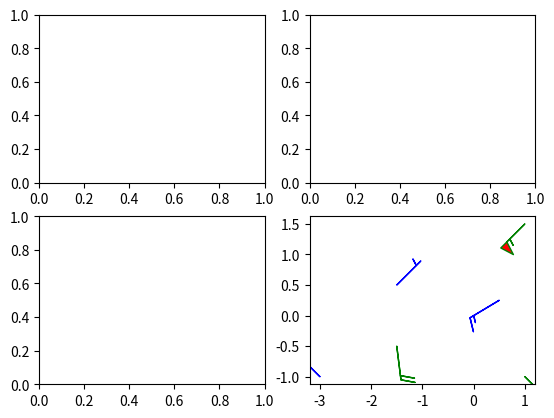

Python code for this plot:
import matplotlib.pyplot as plt
import numpy as np

data = [(-1.5, .5, -6, -6),
        (1, -1, -46, 46),
        (-3, -1, 11, -11),
        (1, 1.5, 80, 80),
        (0.5, 0.25, 25, 15),
        (-1.5, -0.5, -5, 40)]

data = np.array(data, dtype=[('x', np.float32), ('y', np.float32),
                             ('u', np.float32), ('v', np.float32)])

fig1, axs1 = plt.subplots(nrows=2, ncols=2)

axs1[1, 1].barbs(data['x'], data['y'], data['u'], data['v'], flagcolor='r',
                 barbcolor=['b', 'g'], flip_barb=True,
                 barb_increments=dict(half=10, full=20, flag=100))
plt.show()
